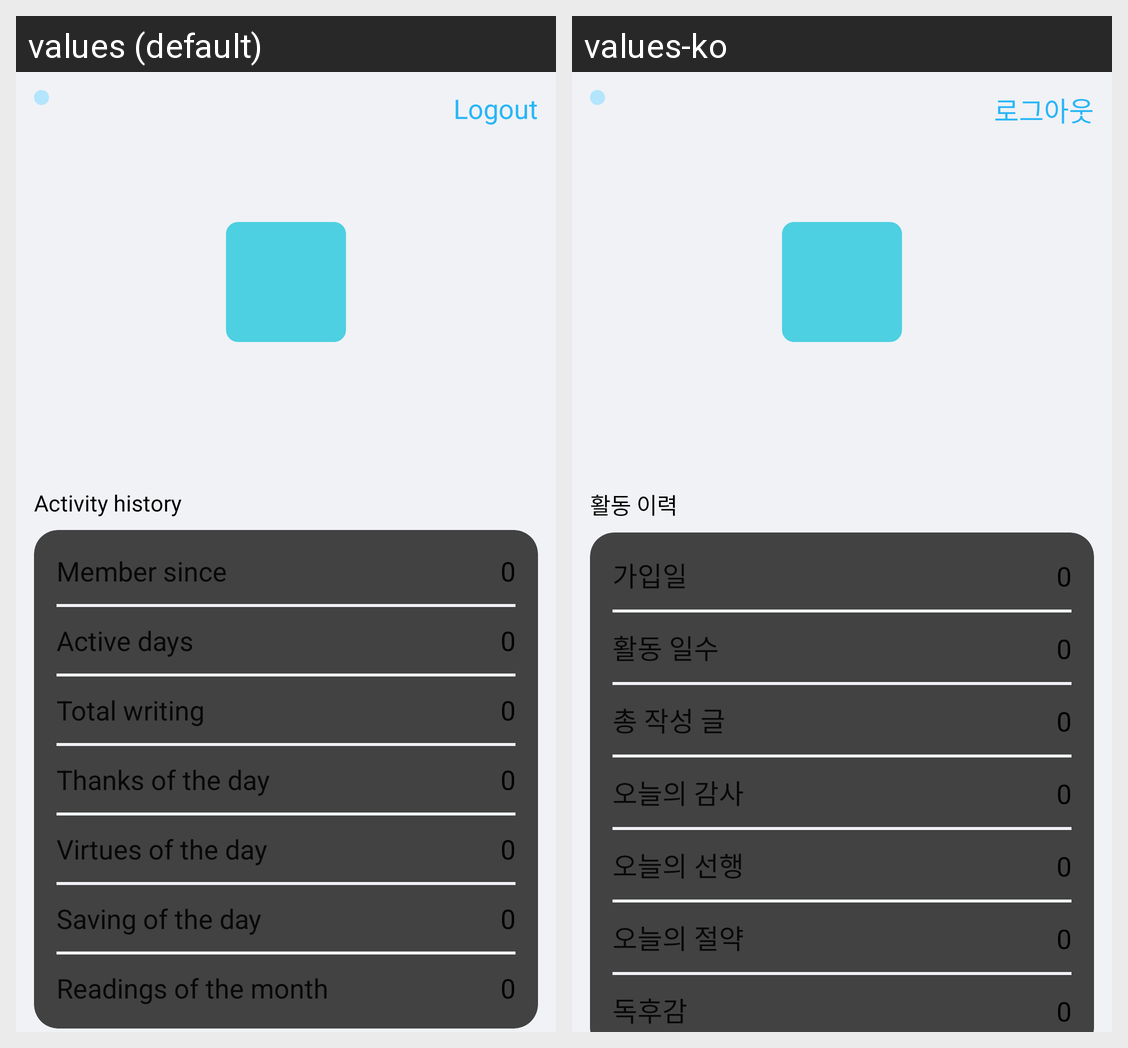

Strings drawn on this Android screen and how each of the app's shown locales translates them:
Android screen res/layout/activity_user_info.xml rendered under 2 locales, left to right: values (default), values-ko. Device: Nexus 5 (rendered at 1080×1920; each locale shown at half size, 540×960, under a caption strip naming it); theme Theme.Hlth.
Strings drawn on this screen, with the default value and each locale's value (text and hints the layout hard-codes, and strings that could not be matched under every locale, appear in the picture but are not listed):

logout
  values: Logout
  values-ko: 로그아웃

info_tab_history
  values: Activity history
  values-ko: 활동 이력

info_signup_date
  values: Member since
  values-ko: 가입일

info_activity_days
  values: Active days
  values-ko: 활동 일수

info_doc_count
  values: Total writing
  values-ko: 총 작성 글

title_thanks_word
  values: Thanks of the day
  values-ko: 오늘의 감사

title_kind
  values: Virtues of the day
  values-ko: 오늘의 선행

title_save
  values: Saving of the day
  values-ko: 오늘의 절약

title_book
  values: Readings of the month
  values-ko: 독후감
